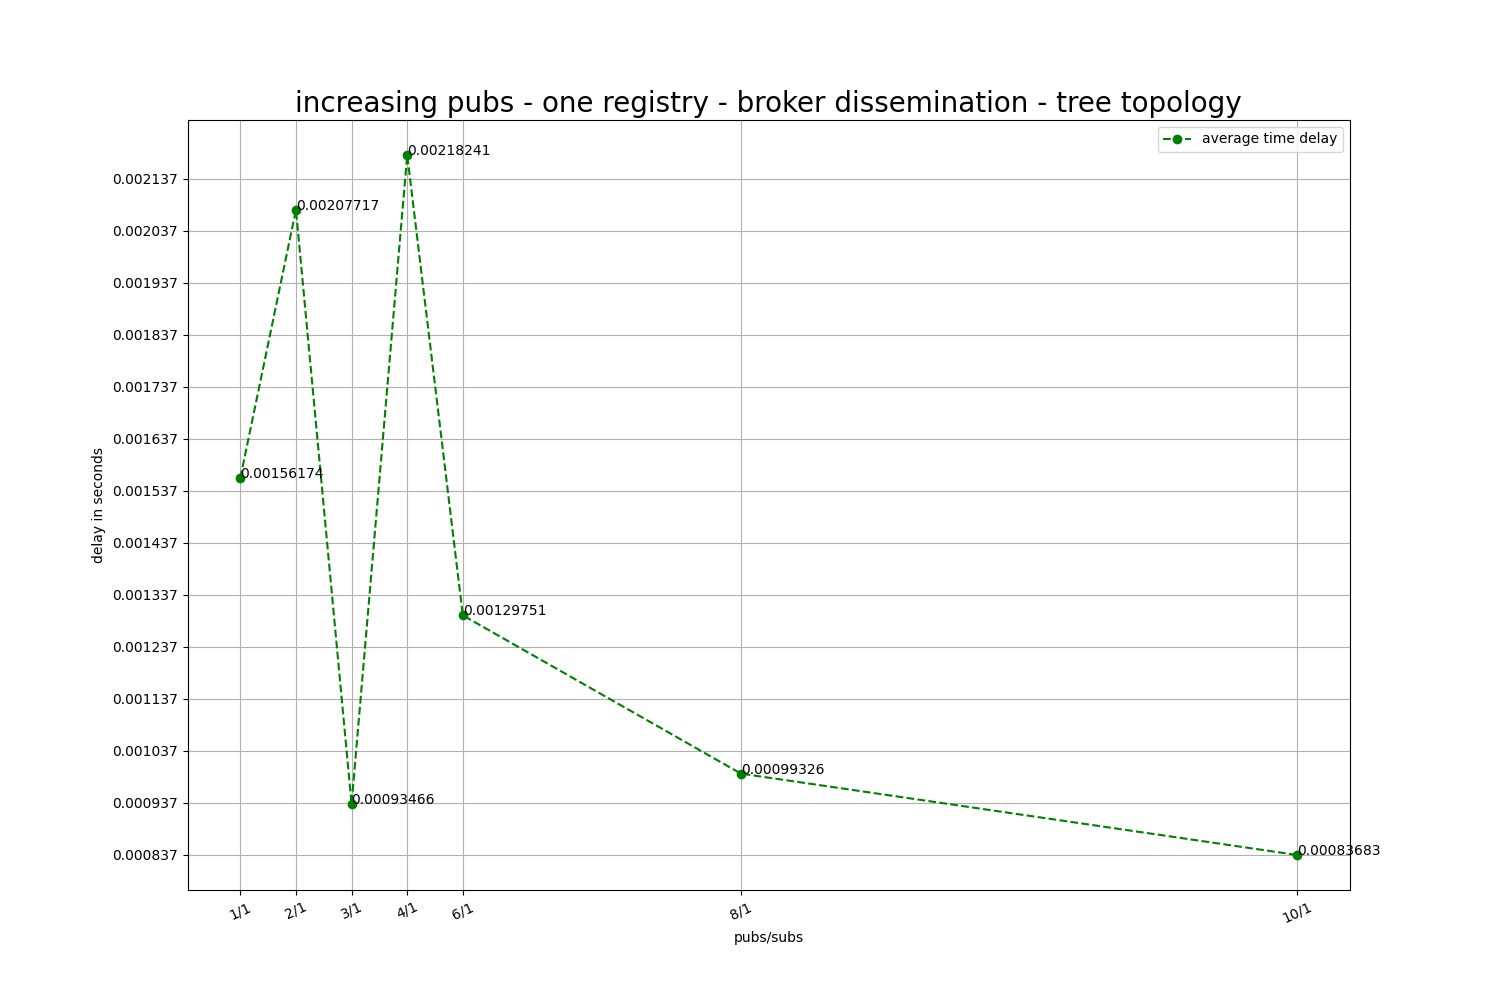

The file beside this chart, header and first rows:
pubs/subs, brokers, registries, average, sub messages
1/1, 1, 1, 0.001562, 2500
2/1, 1, 1, 0.002077, 500
3/1, 1, 1, 0.0009347, 500
4/1, 1, 1, 0.002182, 500
6/1, 1, 1, 0.001298, 500
8/1, 1, 1, 0.0009933, 500
10/1, 1, 1, 0.0008368, 500
